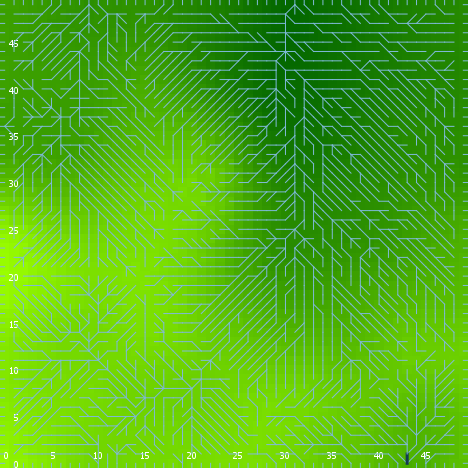

Values plotted in this chart, from the file beside it:
export-world data (NetLogo 6.0.4)
land_05_withInitialEcologicalCommunity.n…
06/24/2020 22:54:27:879 +0100
RANDOM STATE
0 0 -1727483681 372 0.7436072360200773 f…
GLOBALS
min-pxcor, max-pxcor, min-pycor, max-pycor, perspective, subject, nextIndex, directed-links, ticks, display-mode, ecol_brushfrequencyinflection, ecol_brushfrequencyrate, ecol_grassfrequencyinflection, ecol_grassfrequencyrate, ecol_woodfrequencyinflection, ecol_woodfrequencyrate, elevationdistribution, elev_algorithm-style, elev_featureanglerange, elev_inversioniterations, elev_noise, elev_numdepressions, elev_numprotuberances, elev_numranges
0, 49, 0, 49, 0, nobody, 2600, "UNDIRECTED", -1, "elevation (m)", 16.97, 0.06685, 2.919, 0.1439, 24.97, 0.01041, [28.795345797312713 -11.425886423433624 …, "C#", 21.85, 0.522, 2.589, 9, 7, 35
TURTLES
who, color, heading, xcor, ycor, shape, label, label-color, breed, hidden?, size, pen-size, pen-mode, numpoints
0, 55, 77, 24, 13, "default", "", 9.9, {breed flowholders}, true, 1, 1, "up", 
1, 15, 224, 36, 25, "default", "", 9.9, {breed flowholders}, true, 1, 1, "up", 
2, 105, 323, 20, 44, "default", "", 9.9, {breed flowholders}, true, 1, 1, "up", 
3, 55, 283, 32, 14, "default", "", 9.9, {breed flowholders}, true, 1, 1, "up", 
4, 85, 28, 43, 9, "default", "", 9.9, {breed flowholders}, true, 1, 1, "up", 
5, 75, 151, 10, 20, "default", "", 9.9, {breed flowholders}, true, 1, 1, "up", 
6, 45, 224, 20, 6, "default", "", 9.9, {breed flowholders}, true, 1, 1, "up", 
7, 125, 20, 5, 47, "default", "", 9.9, {breed flowholders}, true, 1, 1, "up", 
8, 95, 197, 42, 13, "default", "", 9.9, {breed flowholders}, true, 1, 1, "up", 
9, 75, 314, 3, 31, "default", "", 9.9, {breed flowholders}, true, 1, 1, "up", 
10, 95, 125, 13, 31, "default", "", 9.9, {breed flowholders}, true, 1, 1, "up", 
11, 15, 123, 26, 35, "default", "", 9.9, {breed flowholders}, true, 1, 1, "up", 
12, 125, 299, 36, 14, "default", "", 9.9, {breed flowholders}, true, 1, 1, "up", 
13, 35, 313, 30, 34, "default", "", 9.9, {breed flowholders}, true, 1, 1, "up", 
14, 55, 229, 34, 29, "default", "", 9.9, {breed flowholders}, true, 1, 1, "up", 
15, 35, 314, 12, 37, "default", "", 9.9, {breed flowholders}, true, 1, 1, "up", 
16, 95, 247, 17, 11, "default", "", 9.9, {breed flowholders}, true, 1, 1, "up", 
17, 97, 0, 26, 49, "line half", "", 9.9, {breed flowholders}, false, 1, 1, "up", 
18, 115, 133, 37, 29, "default", "", 9.9, {breed flowholders}, true, 1, 1, "up", 
19, 25, 184, 42, 9, "default", "", 9.9, {breed flowholders}, true, 1, 1, "up", 
20, 35, 317, 45, 47, "default", "", 9.9, {breed flowholders}, true, 1, 1, "up", 
21, 75, 358, 2, 44, "default", "", 9.9, {breed flowholders}, true, 1, 1, "up", 
22, 15, 342, 20, 8, "default", "", 9.9, {breed flowholders}, true, 1, 1, "up", 
23, 125, 298, 48, 16, "default", "", 9.9, {breed flowholders}, true, 1, 1, "up", 
24, 25, 241, 4, 11, "default", "", 9.9, {breed flowholders}, true, 1, 1, "up", 
25, 97, 0, 25, 49, "line half", "", 9.9, {breed flowholders}, false, 1, 1, "up", 
26, 5, 230, 4, 26, "default", "", 9.9, {breed flowholders}, true, 1, 1, "up", 
27, 35, 274, 25, 8, "default", "", 9.9, {breed flowholders}, true, 1, 1, "up", 
28, 45, 219, 30, 6, "default", "", 9.9, {breed flowholders}, true, 1, 1, "up", 
29, 135, 332, 13, 5, "default", "", 9.9, {breed flowholders}, true, 1, 1, "up", 
30, 55, 90, 5, 16, "default", "", 9.9, {breed flowholders}, true, 1, 1, "up", 
31, 35, 311, 10, 22, "default", "", 9.9, {breed flowholders}, true, 1, 1, "up", 
32, 25, 306, 36, 7, "default", "", 9.9, {breed flowholders}, true, 1, 1, "up", 
33, 35, 271, 34, 45, "default", "", 9.9, {breed flowholders}, true, 1, 1, "up", 
34, 65, 88, 35, 47, "default", "", 9.9, {breed flowholders}, true, 1, 1, "up", 
35, 125, 236, 9, 9, "default", "", 9.9, {breed flowholders}, true, 1, 1, "up", 
36, 95, 102, 1, 26, "default", "", 9.9, {breed flowholders}, true, 1, 1, "up", 
37, 135, 299, 48, 35, "default", "", 9.9, {breed flowholders}, true, 1, 1, "up", 
38, 97, 270, 0, 19, "line half", "", 9.9, {breed flowholders}, false, 1, 1, "up", 
39, 125, 72, 3, 48, "default", "", 9.9, {breed flowholders}, true, 1, 1, "up", 
40, 135, 19, 48, 14, "default", "", 9.9, {breed flowholders}, true, 1, 1, "up", 
41, 55, 357, 13, 15, "default", "", 9.9, {breed flowholders}, true, 1, 1, "up", 
42, 97, 270, 0, 35, "line half", "", 9.9, {breed flowholders}, false, 1, 1, "up", 
43, 55, 255, 1, 15, "default", "", 9.9, {breed flowholders}, true, 1, 1, "up", 
44, 105, 59, 8, 40, "default", "", 9.9, {breed flowholders}, true, 1, 1, "up", 
45, 45, 280, 36, 45, "default", "", 9.9, {breed flowholders}, true, 1, 1, "up", 
46, 5, 29, 9, 20, "default", "", 9.9, {breed flowholders}, true, 1, 1, "up", 
47, 75, 70, 1, 46, "default", "", 9.9, {breed flowholders}, true, 1, 1, "up", 
48, 115, 348, 47, 6, "default", "", 9.9, {breed flowholders}, true, 1, 1, "up", 
49, 135, 153, 12, 19, "default", "", 9.9, {breed flowholders}, true, 1, 1, "up", 
50, 65, 0, 28, 43, "default", "", 9.9, {breed flowholders}, true, 1, 1, "up", 
... 11,575 more rows
